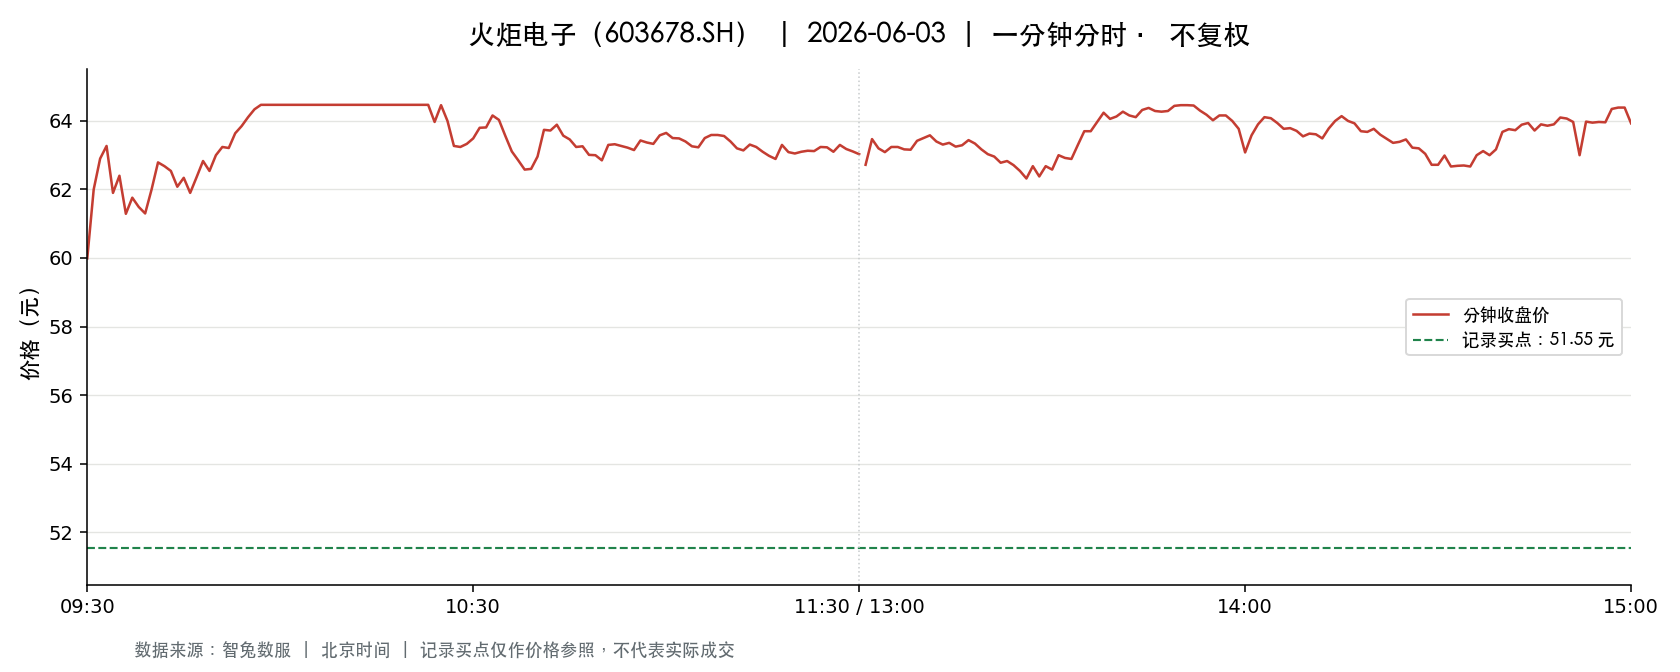

Data behind this chart, as committed beside it:
t, o, h, l, c, v, a, pc, sf
2026-06-03 09:30:00, 59.99, 59.99, 59.99, 59.99, 9606, 57626394, 58.61, 0.0
2026-06-03 09:31:00, 60.8, 62.71, 59.22, 62.0, 31979, 194658274, 59.99, 0.0
2026-06-03 09:32:00, 62.63, 63.0, 61.94, 62.9, 32718, 204601164, 62.0, 0.0
2026-06-03 09:33:00, 63.02, 63.96, 62.89, 63.27, 22126, 140394894, 62.9, 0.0
2026-06-03 09:34:00, 63.26, 63.26, 61.22, 61.9, 18309, 113403411, 63.27, 0.0
2026-06-03 09:35:00, 61.88, 62.49, 61.88, 62.4, 13368, 83066978, 61.9, 0.0
2026-06-03 09:36:00, 62.26, 62.26, 60.5, 61.29, 17769, 108977118, 62.4, 0.0
2026-06-03 09:37:00, 61.42, 62.36, 61.42, 61.76, 10934, 67594906, 61.29, 0.0
2026-06-03 09:38:00, 61.89, 62.2, 61.38, 61.49, 12667, 78159704, 61.76, 0.0
2026-06-03 09:39:00, 61.44, 61.44, 61.03, 61.3, 10310, 63139714, 61.49, 0.0
2026-06-03 09:40:00, 61.25, 62.11, 61.11, 62.0, 10312, 63486740, 61.3, 0.0
2026-06-03 09:41:00, 62.0, 62.79, 61.99, 62.79, 7560, 47149206, 62.0, 0.0
2026-06-03 09:42:00, 62.68, 62.98, 62.49, 62.68, 6857, 43014583, 62.79, 0.0
2026-06-03 09:43:00, 62.64, 62.81, 62.4, 62.54, 6286, 39372058, 62.68, 0.0
2026-06-03 09:44:00, 62.52, 62.52, 62.08, 62.08, 5024, 31261245, 62.54, 0.0
2026-06-03 09:45:00, 62.1, 62.4, 61.94, 62.34, 4714, 29301098, 62.08, 0.0
2026-06-03 09:46:00, 62.2, 62.2, 61.8, 61.9, 5213, 32320972, 62.34, 0.0
2026-06-03 09:47:00, 61.85, 62.42, 61.8, 62.36, 4173, 25905571, 61.9, 0.0
2026-06-03 09:48:00, 62.35, 62.83, 62.35, 62.83, 4331, 27067558, 62.36, 0.0
2026-06-03 09:49:00, 62.92, 62.92, 62.47, 62.54, 4918, 30836682, 62.83, 0.0
2026-06-03 09:50:00, 62.53, 63.0, 62.48, 63.0, 3155, 19794808, 62.54, 0.0
2026-06-03 09:51:00, 63.0, 63.24, 62.89, 63.24, 6396, 40292001, 63.0, 0.0
2026-06-03 09:52:00, 63.16, 63.25, 63.14, 63.21, 5015, 31698345, 63.24, 0.0
2026-06-03 09:53:00, 63.2, 63.65, 63.11, 63.64, 5942, 37719440, 63.21, 0.0
2026-06-03 09:54:00, 63.65, 63.89, 63.65, 63.85, 6237, 39784327, 63.64, 0.0
2026-06-03 09:55:00, 63.75, 64.31, 63.65, 64.11, 10271, 65796915, 63.85, 0.0
2026-06-03 09:56:00, 64.1, 64.4, 63.9, 64.34, 5795, 37185045, 64.11, 0.0
2026-06-03 09:57:00, 64.39, 64.47, 64.32, 64.47, 17516, 112870683, 64.34, 0.0
2026-06-03 09:58:00, 64.47, 64.47, 64.47, 64.47, 2534, 16333861, 64.47, 0.0
2026-06-03 09:59:00, 64.47, 64.47, 64.47, 64.47, 1184, 7633248, 64.47, 0.0
2026-06-03 10:00:00, 64.47, 64.47, 64.47, 64.47, 603.0, 3887541, 64.47, 0.0
2026-06-03 10:01:00, 64.47, 64.47, 64.47, 64.47, 261.0, 1682667, 64.47, 0.0
2026-06-03 10:02:00, 64.47, 64.47, 64.47, 64.47, 296.0, 1908312, 64.47, 0.0
2026-06-03 10:03:00, 64.47, 64.47, 64.47, 64.47, 630.0, 4061610, 64.47, 0.0
2026-06-03 10:04:00, 64.47, 64.47, 64.47, 64.47, 617.0, 3976639, 64.47, 0.0
2026-06-03 10:05:00, 64.47, 64.47, 64.47, 64.47, 2138, 13783686, 64.47, 0.0
2026-06-03 10:06:00, 64.47, 64.47, 64.47, 64.47, 1234, 7955598, 64.47, 0.0
2026-06-03 10:07:00, 64.47, 64.47, 64.47, 64.47, 1234, 7955727, 64.47, 0.0
2026-06-03 10:08:00, 64.47, 64.47, 64.47, 64.47, 324.0, 2088828, 64.47, 0.0
2026-06-03 10:09:00, 64.47, 64.47, 64.47, 64.47, 384.0, 2475648, 64.47, 0.0
2026-06-03 10:10:00, 64.47, 64.47, 64.47, 64.47, 111.0, 715617, 64.47, 0.0
2026-06-03 10:11:00, 64.47, 64.47, 64.47, 64.47, 116.0, 747852, 64.47, 0.0
2026-06-03 10:12:00, 64.47, 64.47, 64.47, 64.47, 121.0, 780087, 64.47, 0.0
2026-06-03 10:13:00, 64.47, 64.47, 64.47, 64.47, 67.0, 431949, 64.47, 0.0
2026-06-03 10:14:00, 64.47, 64.47, 64.47, 64.47, 748.0, 4822356, 64.47, 0.0
2026-06-03 10:15:00, 64.47, 64.47, 64.47, 64.47, 647.0, 4171209, 64.47, 0.0
2026-06-03 10:16:00, 64.47, 64.47, 64.47, 64.47, 600.0, 3868200, 64.47, 0.0
2026-06-03 10:17:00, 64.47, 64.47, 64.47, 64.47, 394.0, 2540118, 64.47, 0.0
2026-06-03 10:18:00, 64.47, 64.47, 64.47, 64.47, 443.0, 2856021, 64.47, 0.0
2026-06-03 10:19:00, 64.47, 64.47, 64.47, 64.47, 203.0, 1308741, 64.47, 0.0
2026-06-03 10:20:00, 64.47, 64.47, 64.47, 64.47, 210.0, 1353870, 64.47, 0.0
2026-06-03 10:21:00, 64.47, 64.47, 64.47, 64.47, 257.0, 1658813, 64.47, 0.0
2026-06-03 10:22:00, 64.47, 64.47, 64.47, 64.47, 94.0, 606018, 64.47, 0.0
2026-06-03 10:23:00, 64.47, 64.47, 64.47, 64.47, 116.0, 747852, 64.47, 0.0
2026-06-03 10:24:00, 64.47, 64.47, 63.97, 63.97, 14628, 94249943, 64.47, 0.0
2026-06-03 10:25:00, 63.78, 64.46, 63.78, 64.46, 9114, 58332509, 63.97, 0.0
2026-06-03 10:26:00, 64.46, 64.46, 64.0, 64.0, 6031, 38689495, 64.46, 0.0
2026-06-03 10:27:00, 63.92, 63.92, 62.81, 63.27, 13201, 83472525, 64.0, 0.0
2026-06-03 10:28:00, 63.3, 63.57, 63.24, 63.24, 6400, 40551941, 63.27, 0.0
2026-06-03 10:29:00, 63.3, 63.7, 63.3, 63.33, 6468, 41046358, 63.24, 0.0
... 181 more rows
